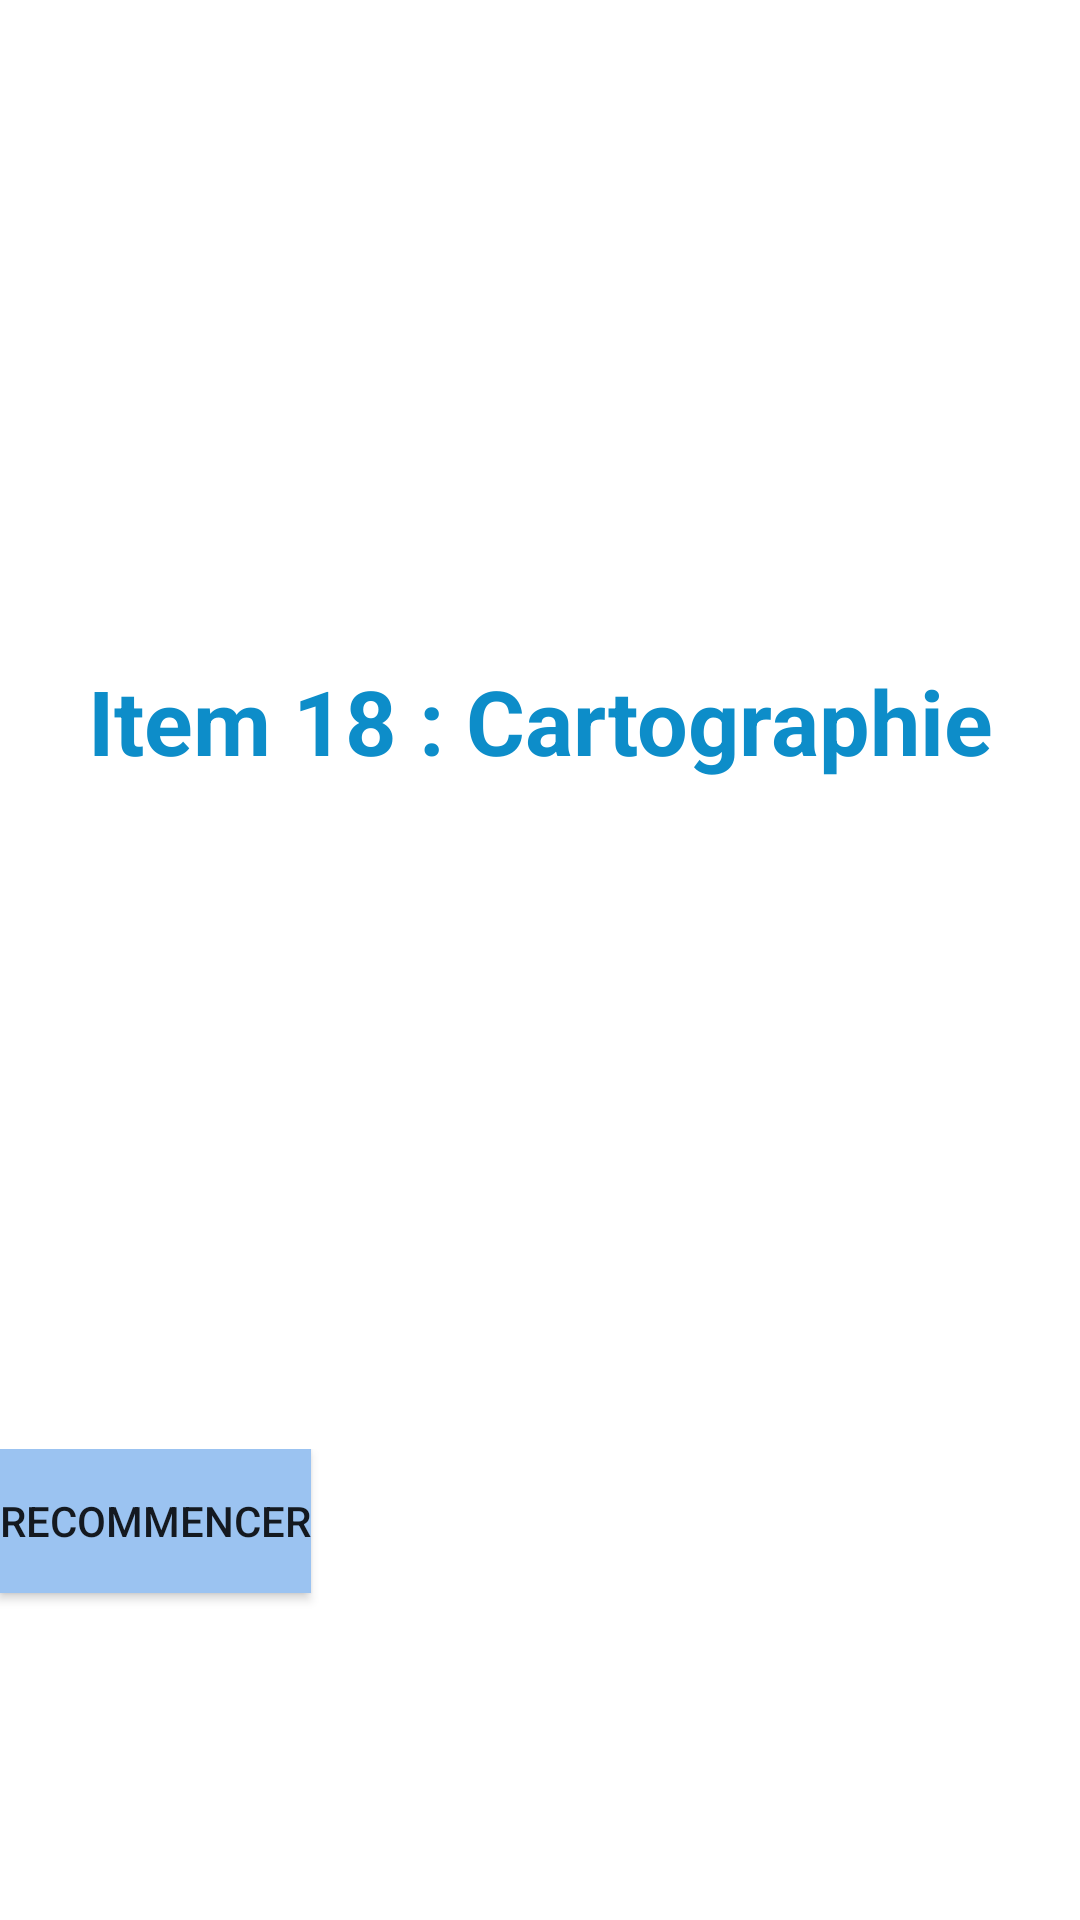

Android layout source for this screen:
<!-- AndroidManifest.xml: application theme AppTheme -->
<!-- res/layout/carto_item18.xml -->
<?xml version="1.0" encoding="utf-8"?>
<RelativeLayout xmlns:android="http://schemas.android.com/apk/res/android"
    xmlns:tools="http://schemas.android.com/tools"
    android:layout_width="match_parent"
    android:layout_height="match_parent"
    android:orientation="vertical">

    <LinearLayout
        android:layout_width="match_parent"
        android:layout_height="match_parent"
        android:background="#ffffff"
        android:orientation="vertical">

        <LinearLayout
            android:layout_width="match_parent"
            android:layout_height="200dp"
            android:layout_marginTop="20sp"
            android:orientation="horizontal">

            <TextView
                android:id="@+id/infosPatient"
                android:layout_width="0dp"
                android:layout_height="wrap_content"
                android:layout_marginStart="20dp"
                android:layout_marginTop="10dp"
                android:layout_weight="1"
                android:textColor="#767879"
                android:textSize="25sp"
                tools:text="Infos patient" />

            <Button
                android:id="@+id/buttonExit"
                android:layout_width="100dp"
                android:layout_height="100dp"
                android:layout_marginEnd="20dp"
                android:layout_marginTop="40dp"
                android:background="@drawable/exit_button"
                android:contentDescription="@string/imageboutonquitter"/>
        </LinearLayout>

        <TextView
            android:id="@+id/champNumeroItem"
            android:layout_width="match_parent"
            android:layout_height="wrap_content"
            android:text="@string/item18carto"
            android:textAlignment="center"
            android:textColor="#0d8dc9"
            android:textSize="30sp"
            android:textStyle="bold" />

        <ImageView
            android:id="@+id/cartographieItem18"
            android:layout_width="wrap_content"
            android:layout_height="wrap_content"
            android:layout_marginBottom="3dp"
            android:background="#FFFFFFFF"
            tools:ignore="ContentDescription" />

    </LinearLayout>

    <LinearLayout
        android:layout_width="wrap_content"
        android:layout_height="wrap_content"
        android:layout_alignParentBottom="true"
        android:layout_centerInParent="true"
        android:layout_marginBottom="40dp"
        android:orientation="horizontal">

        <Button
            android:id="@+id/boutonRecommencer"
            android:layout_width="wrap_content"
            android:layout_height="wrap_content"
            android:background="#9bc3f1"
            android:text="@string/restart"
            tools:ignore="ButtonStyle" />

        <Button
            android:id="@+id/boutonValider"
            android:layout_width="wrap_content"
            android:layout_height="wrap_content"
            android:layout_marginStart="400dp"
            android:background="#9bc3f1"
            android:text="@string/valid"
            tools:ignore="ButtonStyle" />
    </LinearLayout>

</RelativeLayout>
<!-- resources referenced by this layout -->
<resources>
  <string name="item18carto">Item 18 : Cartographie</string>
  <string name="restart">"RECOMMENCER"</string>
  <string name="valid">VALIDER</string>
  <style name="AppTheme" parent="Base.Theme.AppCompat.Light.DarkActionBar">
          
          <item name="colorPrimary">@color/colorPrimary</item>
          <item name="colorPrimaryDark">@color/colorPrimaryDark</item>
          <item name="colorAccent">@color/colorAccent</item>
      </style>
  <color name="colorPrimary">#3F51B5</color>
  <color name="colorPrimaryDark">#0905cc</color>
  <color name="colorAccent">#40f2ff</color>
</resources>
